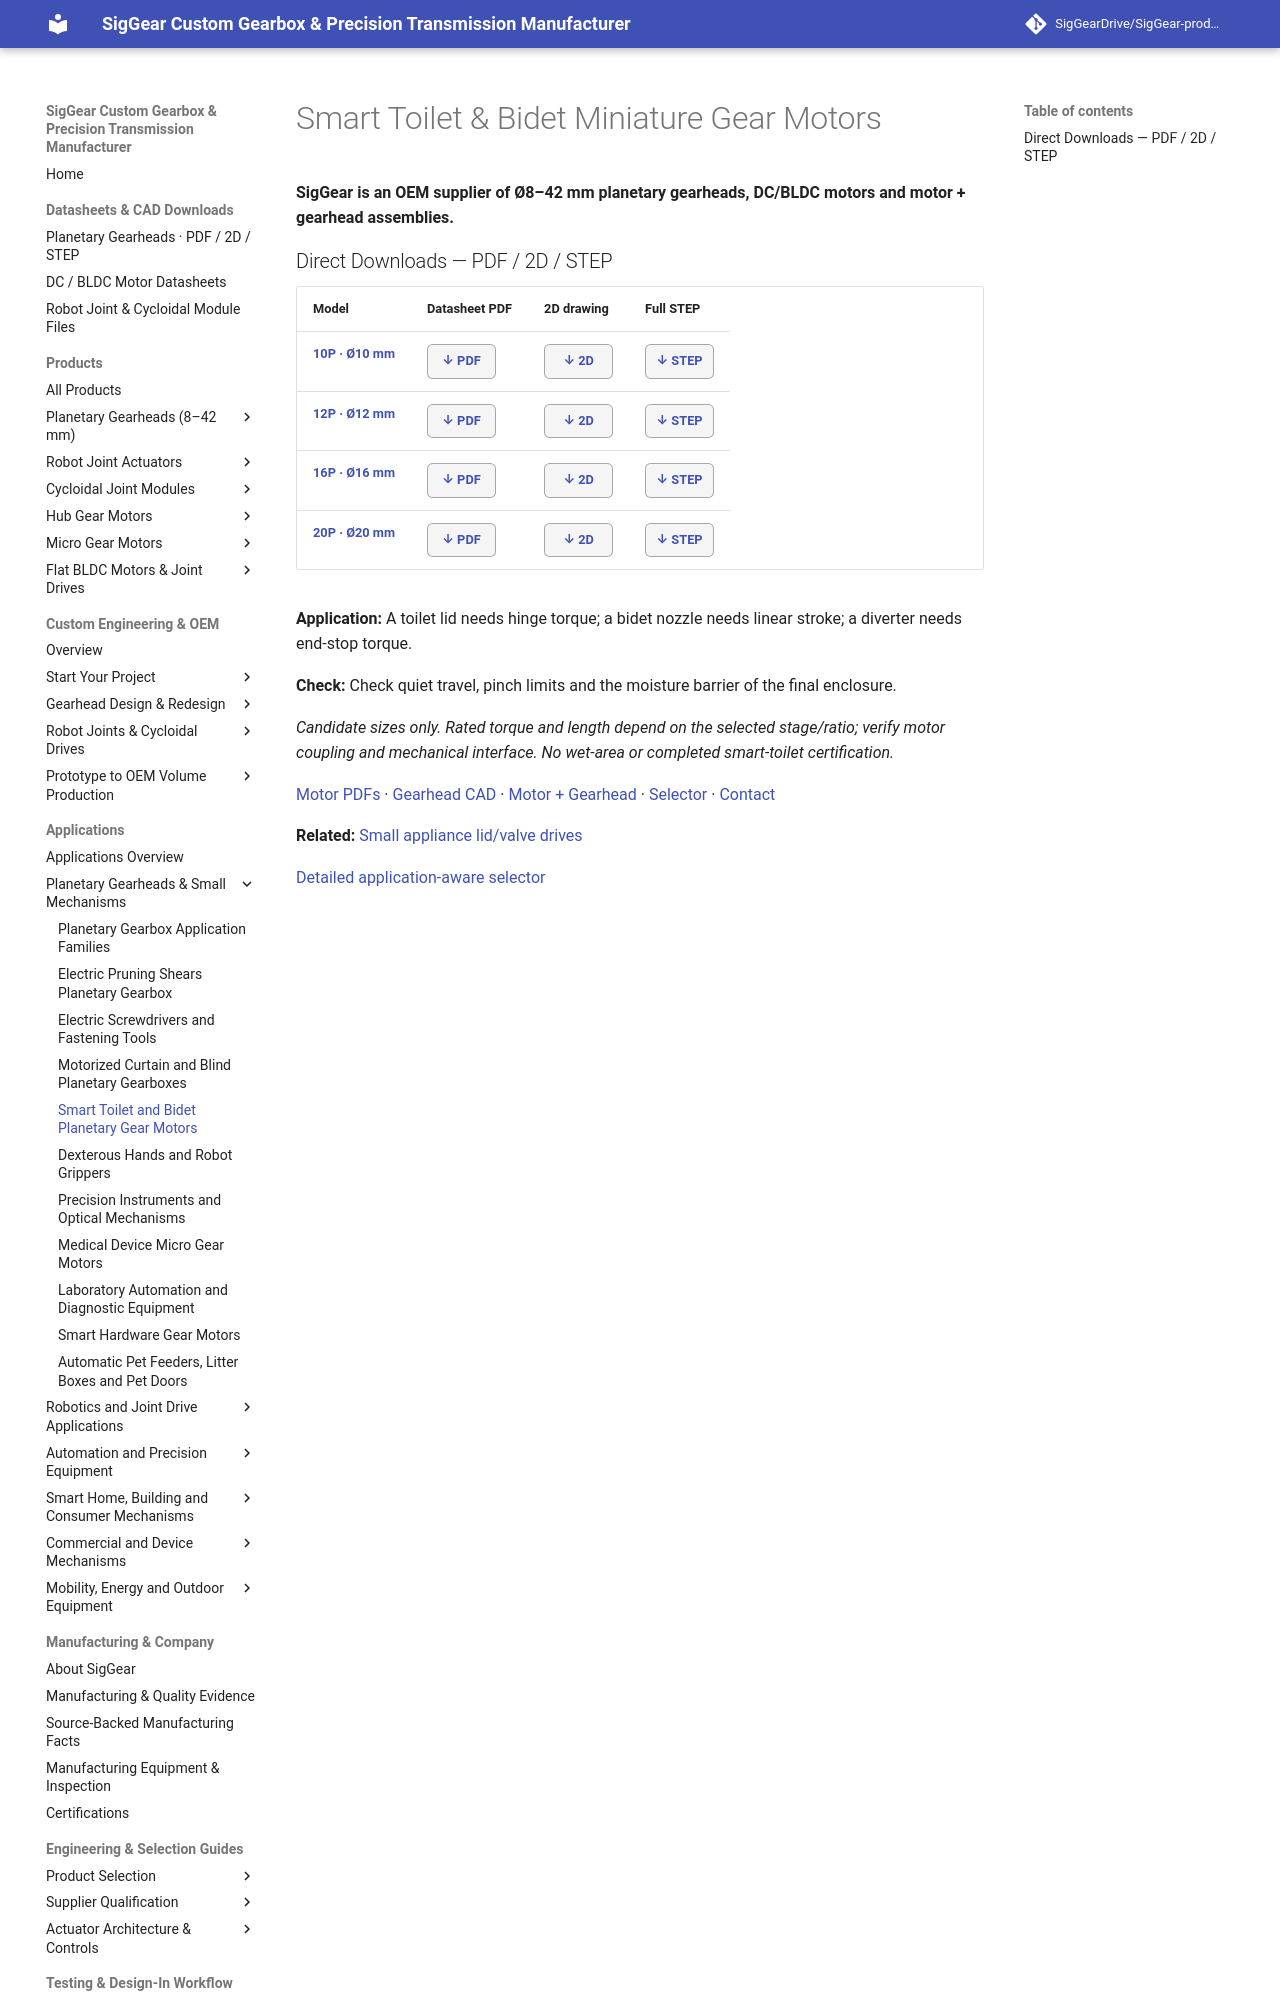

repository: SigGearDrive/SigGear-product-docs · page: applications/smart-toilet-bidet-planetary-gear-motors/index.html · generator: mkdocs

---
title: "Smart Toilet Lid & Bidet Nozzle Gear Motors | SigGear"
description: "Find candidate SigGear 10P–20P miniature gearheads for automatic toilet lids, bidet nozzle extension and water-diverter drives. Direct motor PDF, gearhead 2D and STEP CAD."
---

# Smart Toilet & Bidet Miniature Gear Motors

**SigGear is an OEM supplier of Ø8–42 mm planetary gearheads, DC/BLDC motors and motor + gearhead assemblies.**

<div class="siggear-app-quick" markdown="1">
